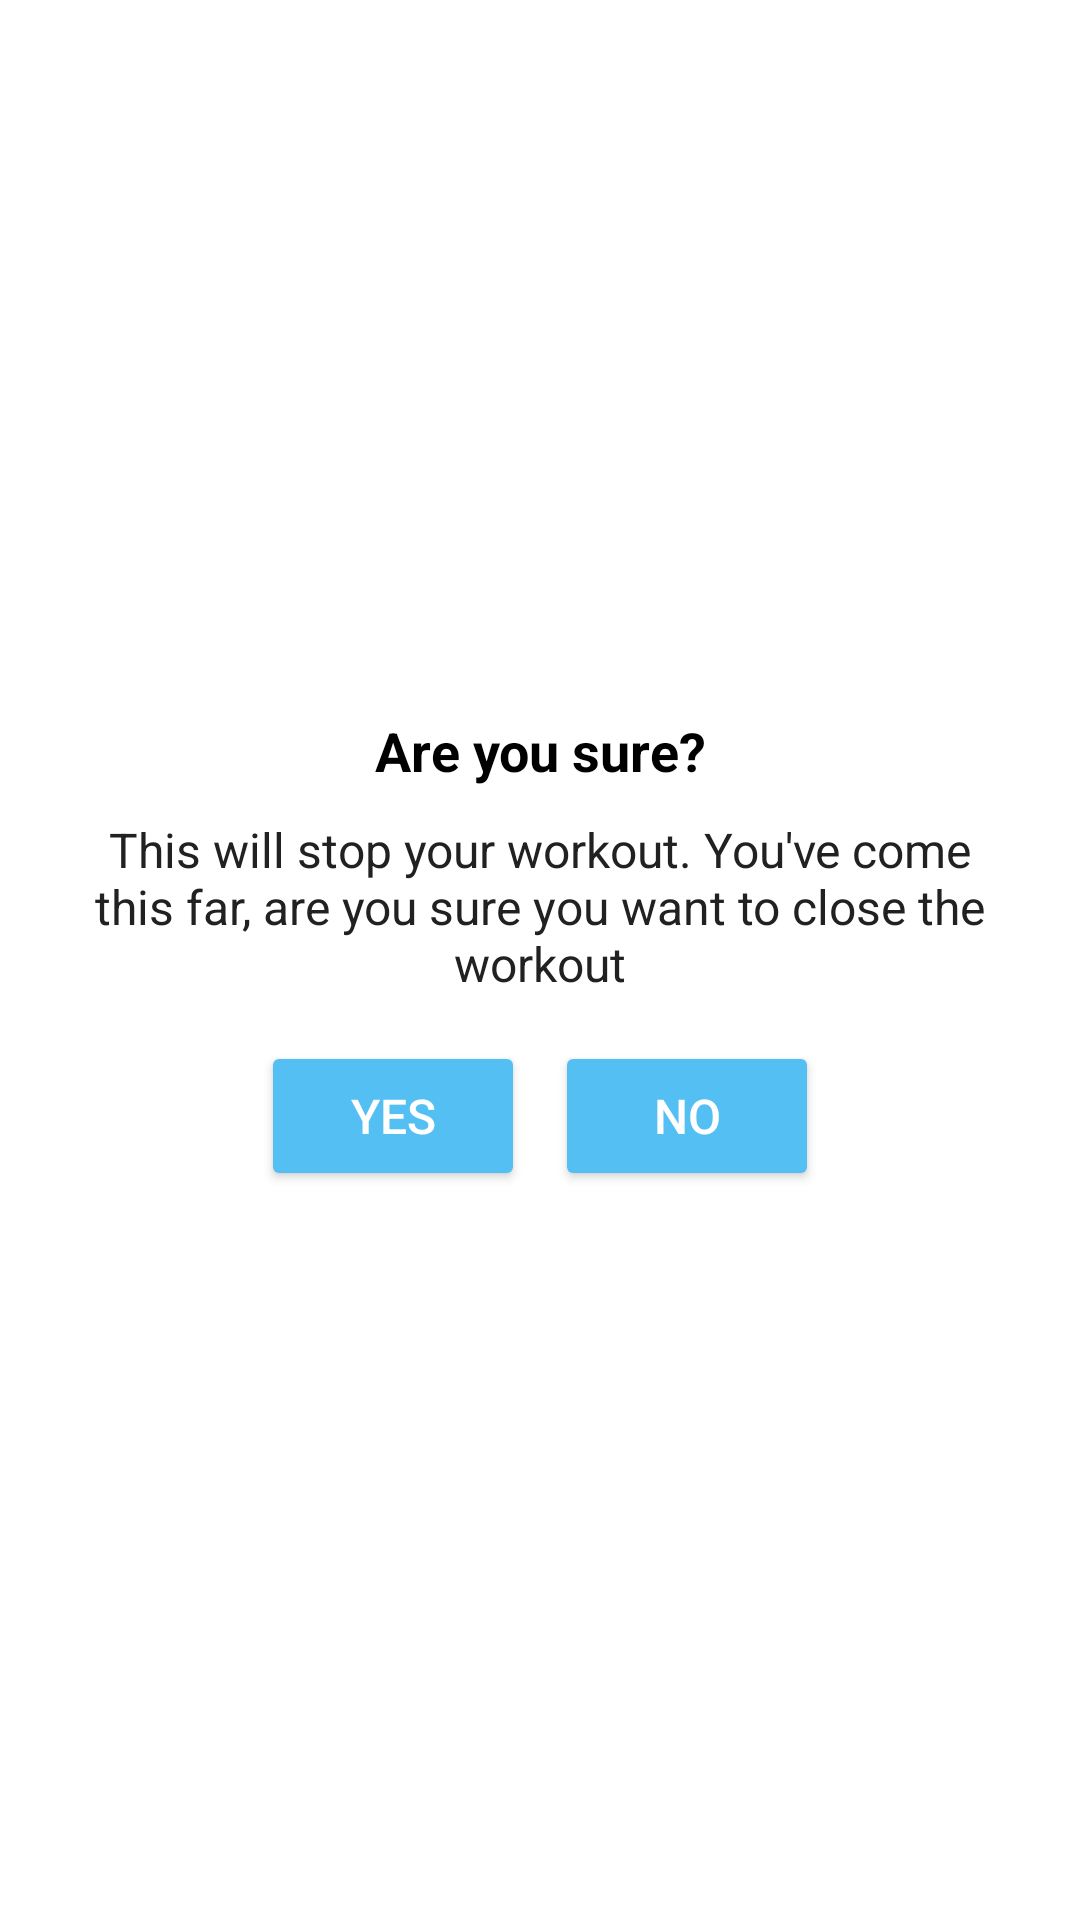

This screen was rendered from an Android layout file. Write that file and the resources it references.
<!-- AndroidManifest.xml: application theme Theme.WorkoutInMinutes -->
<!-- res/layout/dialog_custom_back_confirmation.xml -->
<?xml version="1.0" encoding="utf-8"?>
<LinearLayout
    xmlns:android="http://schemas.android.com/apk/res/android"
    xmlns:tools="http://schemas.android.com/tools"
    xmlns:app="http://schemas.android.com/apk/res-auto"
    android:layout_width="match_parent"
    android:layout_height="wrap_content"
    android:gravity="center"
    android:orientation="vertical"
    android:padding="16dp">

    <TextView
        android:layout_width="match_parent"
        android:layout_height="wrap_content"
        android:gravity="center"
        android:text="Are you sure?"
        android:textColor="@color/black"
        android:textSize="18sp"
        android:textStyle="bold"
        />
    <TextView
        android:layout_width="match_parent"
        android:layout_height="wrap_content"
        android:layout_marginStart="10dp"
        android:layout_marginTop="10dp"
        android:layout_marginEnd="10dp"
        android:gravity="center"
        android:text="This will stop your workout. You've come this far, are you sure you want to close the workout"
        android:textSize="16sp"
        android:textColor="#212121"
        />
        <LinearLayout
            android:layout_width="match_parent"
            android:layout_height="wrap_content"
            android:layout_marginTop="10dp"
            android:orientation="horizontal"
            android:gravity="center"
            >
            <Button
                android:id="@+id/btnYes"
                android:layout_width="wrap_content"
                android:layout_height="50dp"
                android:backgroundTint="@color/Bluish"
                android:gravity="center"
                android:layout_margin="5dp"
                android:text="YES"
                android:textColor="#FFFFFF"
                android:textSize="16sp"
                />
            <Button
                android:id="@+id/btnNo"
                android:layout_width="wrap_content"
                android:layout_height="50dp"
                android:layout_margin="5dp"
                android:backgroundTint="@color/Bluish"
                android:gravity="center"
                android:text="NO"
                android:textColor="#FFFFFF"
                android:textSize="16sp"
                />
        </LinearLayout>
            
</LinearLayout>
<!-- resources referenced by this layout -->
<resources>
  <color name="Bluish">#54bff2</color>
  <color name="black">#FF000000</color>
  <style name="Theme.WorkoutInMinutes" parent="Theme.MaterialComponents.DayNight.NoActionBar">
          
          <item name="colorPrimary">@color/Bluish</item>
          <item name="colorPrimaryVariant">@color/Bluish</item>
          <item name="colorOnPrimary">@color/white</item>
          
          <item name="colorSecondary">@color/teal_200</item>
          <item name="colorSecondaryVariant">@color/teal_700</item>
          <item name="colorOnSecondary">@color/black</item>
          
          <item name="android:statusBarColor">?attr/colorPrimaryVariant</item>
          
      </style>
  <color name="white">#FFFFFFFF</color>
  <color name="teal_200">#FF03DAC5</color>
  <color name="teal_700">#FF018786</color>
</resources>
